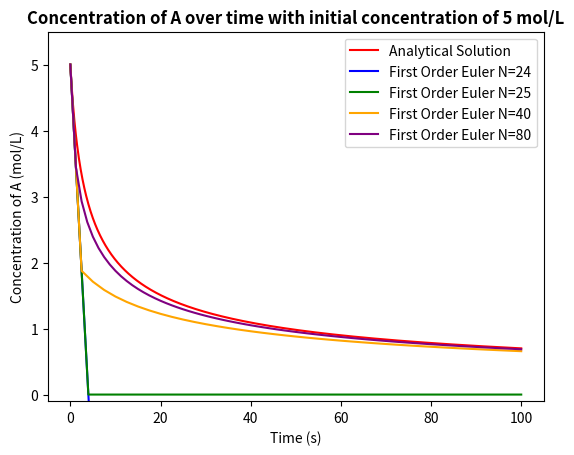

Reproduce this figure in Python.
import numpy as np
import matplotlib.pyplot as plt

#Functions from previous tasks
def first_order_euler(fun, tspan, y0, number_of_points=100000):
    '''Explicit first order euler solver for ODEs.\n
    fun = derivative function \n
    tspan = supply the time span as a vector ie [0,10] \n
    y0 = initial condition ie at t=0 y0=100 \n
    number_of_points = Number of points. Default set to 100000 in order to have dt = 0.001. Higher number means longer computation time'''
    dt = (tspan[1] - tspan[0])/number_of_points
    t = np.linspace(tspan[0], tspan[1], number_of_points+1)
    y = np.zeros(number_of_points+1)
    y[0] = y0 ## Setting up the initial conditions
    for i in range(number_of_points):
        y[i+1] = y[i] + dt * fun(t[i], y[i])
    return t, y

def third_order_derivative(t, Ca, k=0.01): # I know that the assignemnt does not require us to add k as an argument but I wanted the function to be as universal as possible
    '''Returns the concentration over time for a third order chemical reaction. 
    t = time in secons
    Ca = concentration of component a (a -> b)
    k = reaction rate constant (default set to 0.01 as this is the value for task 1.)'''
    dca_dt = - k * Ca**3
    return dca_dt


def third_order_analytical(t, c0, k3):
    '''Returns the concentration at a given time for a third order irreversible chemical reation.
    t = Time in seconds. If a vector it will retrun a vector of solutions
    c0 = initial concentration.
    k3 = reaction rate constant for the third order reaction.'''
    Ca = (1/(c0**(-2) + 2*k3*t))**0.5 ## Analytical solution
    return Ca

# Same as task 3
initial_conc = 5
t_max = 100
x_plotting = np.linspace(0, t_max, 1000)
y_analytical = third_order_analytical(x_plotting, initial_conc, 0.01)
solution_euler_24 = first_order_euler(third_order_derivative, [0, t_max], initial_conc, 24) # dt ~= 4.1667
solution_euler_25 = first_order_euler(third_order_derivative, [0, t_max], initial_conc, 25) # dt = 4
solution_euler_40 = first_order_euler(third_order_derivative, [0, t_max], initial_conc, 40)
solution_euler_80 = first_order_euler(third_order_derivative, [0, t_max], initial_conc, 80)


fig = plt.figure()
plt.plot(x_plotting, y_analytical, 'r', label="Analytical Solution")
plt.plot(solution_euler_24[0], solution_euler_24[1], 'b', label='First Order Euler N=24') # [0] holds the x position and [1] holds the 'y' position
plt.plot(solution_euler_25[0], solution_euler_25[1], 'g', label='First Order Euler N=25') # Though it isnt perfect, at least now it doesnt go down to minus infinity.
plt.plot(solution_euler_40[0], solution_euler_40[1], 'orange', label='First Order Euler N=40') 
plt.plot(solution_euler_80[0], solution_euler_80[1], 'purple', label='First Order Euler N=80') 

plt.xlabel('Time (s)')
plt.ylabel('Concentration of A (mol/L)')
plt.title(f'Concentration of A over time with initial concentration of {initial_conc} mol/L', weight='bold')
plt.legend()
plt.ylim(-0.1, 5.5)
plt.show()

